Dataset: dataset (GitHub, anggapraseetio/KlasifikasiDaun_RM). Classes: sehat, tidak sehat.

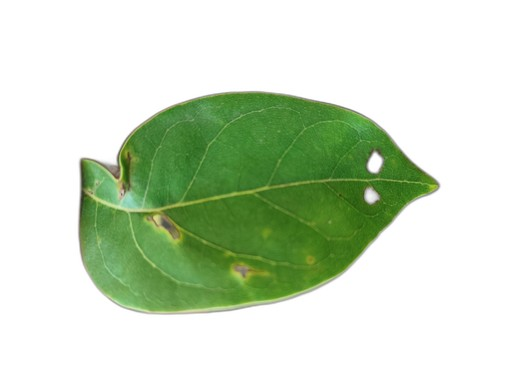
Label: tidak sehat

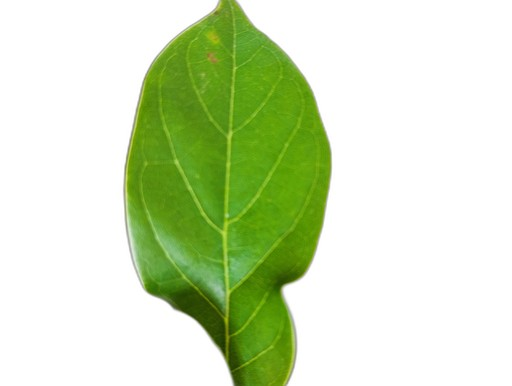
Label: sehat

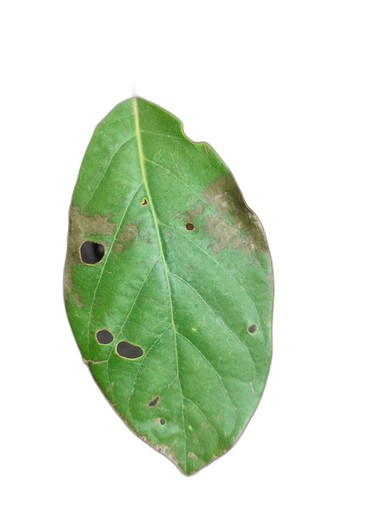
Label: tidak sehat

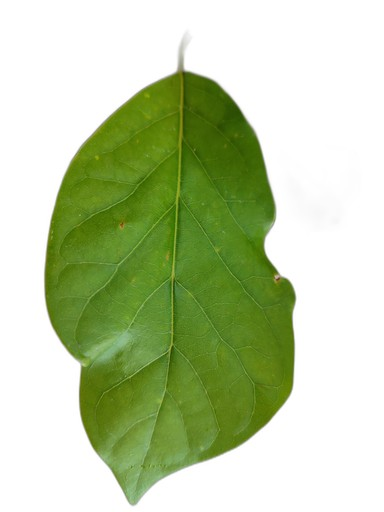
Label: sehat

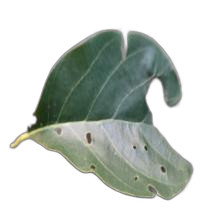
Label: tidak sehat

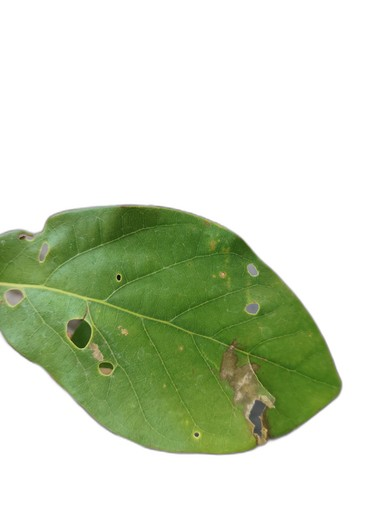
Label: tidak sehat
